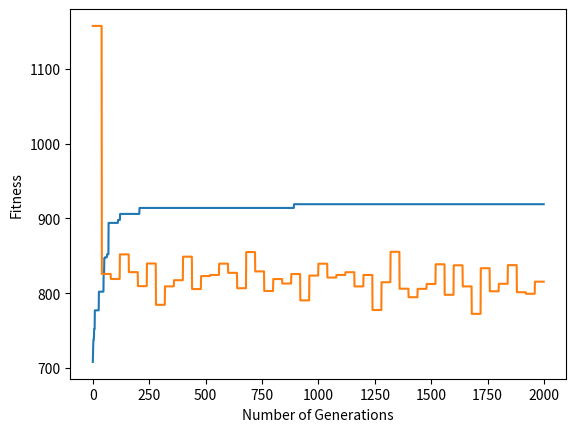

The matplotlib source for this figure:
import numpy as np
import random
import math
from matplotlib import pyplot as plt

#TODO write tournament selection, and roulette selection


#EXPERIMENTS
#TODO Randomness proportion selection 0-30
#TODO popsize 50-200, with increases of 50
#TODO probability of crossover and mutation, 0-1, with increases of 0.2
#TODO number of generations,10k-50k with increases of 10k test


#20,10
r = 20
k = 20

# set on half average value of ind_size, weights are between 1 and 10 so if you have 50 ind_size this should be 50 * 5 / 2
#125
max_weight = 125
# value = index
#both 50
ind_size=50
pop_size=50

#10k
num_generations = 2000

#both 0.4
p_cross = 0.4
p_mut = 0.4
def matrixgen(size):
    matrix = []
    for i in range(1,size+1):
        matrix.append([i, random.randint(1,10)])
    return matrix


class Population:
    def __init__(self, popind):
        self.pop = np.random.randint(2, size=popind)
    def fitness_calc(self, matrix):
        self.fitness = []
        for i in range(pop_size):
            solmat = np.dot(self.pop[i],matrix)
            if solmat[1]<= max_weight:
                self.fitness.append(solmat[0])
            else:
                self.fitness.append(0)

    #Form of elitist selection
    def elitist_selection(self, r=10):

        n=len(self.fitness)
        temp = np.array(self.fitness)
        maxindices = (-temp).argsort()[:n]

        newPop = Population((r, ind_size))
        # best = maxindices[:top]
        i=0
        while len(newPop.pop)<pop_size:

            # crossover
            ind = self.pop[maxindices[i]]
            if i != 0:
                if random.uniform(0, 1) < p_cross:
                    # a = random.randint(0, top-1)
                    a = random.randint(0, len(self.pop)-1)

                    ind = self.single_point_crossover(ind, self.pop[maxindices[a]])
                    # ind = self.two_point_crossover(ind, self.pop[maxindices[a]])

                #mutation
                if random.uniform(0,1) < p_mut:
                    ind = self.single_bit_mutation(ind)

            #add to pop
            newPop.pop = np.append(newPop.pop, [ind], axis=0)
        self.pop = newPop.pop

    # k is tournament size
    def tournament_selection(self, k=5, r=10):

        n = len(self.fitness)
        temp = np.array(self.fitness)
        maxindices = (-temp).argsort()[:n]

        #put random individuals in the new population
        newPop = Population((r, ind_size))
        #add best individual
        newPop.pop = np.append(newPop.pop, [self.pop[maxindices[0]]], axis=0)

        #start tournament selection here
        while len(newPop.pop) < pop_size:
            # tournament
            indexlist=[]
            for i in range (0, k):
                indexlist.append(random.randint(0, n - 1))
            # take best out of k random individuals
            ind =  self.pop[maxindices[min(indexlist)]]
            # crossover
            if random.uniform(0, 1) < p_cross:
                # a = random.randint(0, top-1)
                # tournament
                indexlist = []
                for i in range(0, k):
                    indexlist.append(random.randint(0, n - 1))
                # take best out of k random individuals
                ind2 = self.pop[maxindices[min(indexlist)]]

                ind = self.single_point_crossover(ind, ind2)
                # ind = self.two_point_crossover(ind, self.pop[maxindices[a]])

            # mutation
            if random.uniform(0, 1) < p_mut:
                ind = self.single_bit_mutation(ind)
            newPop.pop = np.append(newPop.pop, [ind], axis=0)
        self.pop = newPop.pop


    def roulette_selection(self, r=10):
        sum_fitness = sum(self.fitness)

        n = len(self.fitness)
        temp = np.array(self.fitness)
        maxindices = (-temp).argsort()[:n]

        # put random individuals in the new population
        newPop = Population((r, ind_size))
        # add best individual
        newPop.pop = np.append(newPop.pop, [self.pop[maxindices[0]]], axis=0)

        prob_sum = 0
        new_prob = []
        for i in range(0,len(self.pop)):
            if self.fitness[i] != 0:
                prob_sum = prob_sum + (self.fitness[i]/sum_fitness)
                new_prob.append(prob_sum)
            else:
                new_prob.append(-1)

        while len(newPop.pop) < pop_size:
            # roulette
            p = random.uniform(0,1)
            for i in range(0, len(new_prob)):
                if new_prob[i]<p:
                    chosen = i
                    break
            ind = self.pop[chosen]

            # crossover
            if random.uniform(0, 1) < p_cross:
                # a = random.randint(0, top-1)
                # roulette
                p = random.uniform(0, 1)
                for i in range(0, len(new_prob)):
                    if new_prob[i] < p:
                        chosen = i
                        break
                ind2 = self.pop[chosen]

                ind = self.single_point_crossover(ind, ind2)
                # ind = self.two_point_crossover(ind, self.pop[maxindices[a]])

            # mutation
            if random.uniform(0, 1) < p_mut:
                ind = self.single_bit_mutation(ind)
            newPop.pop = np.append(newPop.pop, [ind], axis=0)
        self.pop = newPop.pop
    def single_point_crossover(self, ind1, ind2):
        point = random.randint(0, len(ind1))
        child = ind1.copy()
        for i in range(point,len(ind1)):
            child[i] = ind2[i]
        return child
    def two_point_crossover(self, ind1, ind2):
        point1 = random.randint(0, len(ind1))
        point2 = random.randint(0, len(ind1))
        if point1>point2:
            t = point2
            point2 = point1
            point1 = t
        if point1==point2:
            return self.single_point_crossover(ind1,ind2)
        child = ind1.copy()
        for i in range(point1, point2):
            child[i] = ind2[i]
        return child
    def single_bit_mutation(self, ind):
        a = random.randint(0, len(ind)-1)
        if ind[a] == 0:
            ind[a] = 1
        else:
            ind[a] = 0
        return ind
    def calculate_diversity(self):
        self.diversity = []
        for i in range(pop_size):
            div_sum = 0
            for j in range(pop_size):
                div_sum = div_sum + self.distance(self.pop[i], self.pop[j])
            self.diversity.append(div_sum)

        self.diversity_avg = sum(self.diversity)/len(self.diversity)
    def distance(self, ind1, ind2):
        dis = 0
        for i in range(len(ind1)):
            if ind1[i]!=ind2[i]:
                dis = dis + 1
        return dis


if __name__ == '__main__':
    random.seed(0)
    np.random.seed(0)
    popind = (pop_size, ind_size)
    test = Population(popind)
    a = matrixgen(ind_size)
    print(a)
    test.fitness_calc(a)
    print(test.pop)
    print(test.fitness)
    i = 0
    plotlist = []
    plotlist1 = []
    while  i < num_generations:
        # test.elitist_selection(r=r)

        test.tournament_selection(k=k, r=r)
        # test.roulette_selection(r=r)
        test.fitness_calc(a)

        plotlist.append(max(test.fitness))
        #Do avg per hundred
        if i%(0.02*num_generations) == 0:
            # plotlist1.append(sum(test.fitness)/len(test.fitness))
            test.calculate_diversity()
            plotlist1.append(test.diversity_avg)
            temp= plotlist1[i]
        else:

            plotlist1.append(temp)
        i = i + 1
    print(test.pop)
    print(test.fitness)
    plt.plot(plotlist)
    plt.xlabel("Number of Generations")
    plt.ylabel("Fitness")
    plt.plot(plotlist1)
    plt.show()

